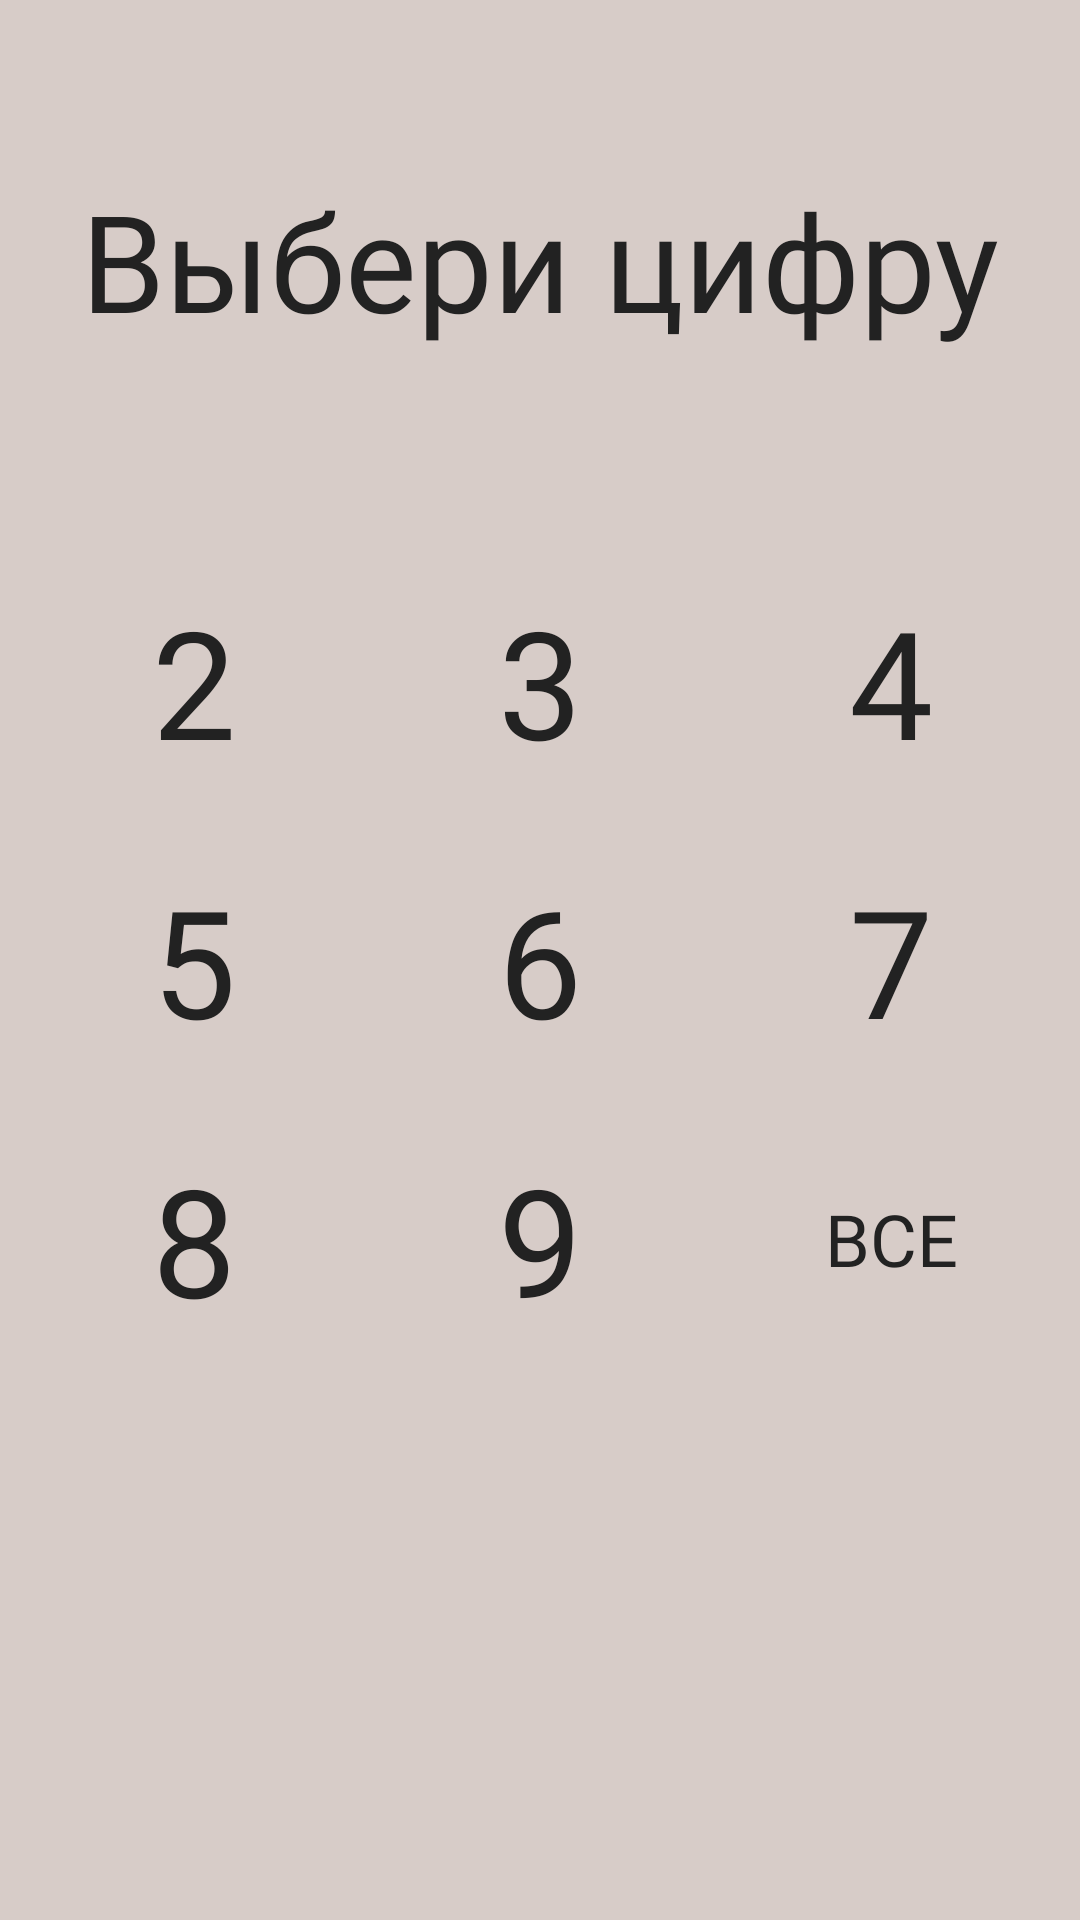

Layout XML and referenced resources for this Android screen:
<!-- AndroidManifest.xml: application theme Theme.AppCompat.NoActionBar -->
<!-- res/layout/activity_choice.xml -->
<?xml version="1.0" encoding="utf-8"?>
<androidx.constraintlayout.widget.ConstraintLayout xmlns:android="http://schemas.android.com/apk/res/android"
    xmlns:app="http://schemas.android.com/apk/res-auto"
    xmlns:tools="http://schemas.android.com/tools"
    android:id="@+id/back"
    android:layout_width="match_parent"
    android:layout_height="match_parent"
    android:background="#D7CCC8"
    tools:context=".ChoiceActivity">

    <Button
        android:id="@+id/button2"
        android:layout_width="100dp"
        android:layout_height="76dp"
        android:layout_marginStart="8dp"
        android:layout_marginLeft="8dp"
        android:layout_marginTop="8dp"
        android:layout_marginEnd="8dp"
        android:layout_marginRight="8dp"
        android:layout_marginBottom="8dp"
        android:background="#00000000"
        android:fontFamily="@font/kellyslabregular"
        android:text="2"
        android:textColor="#222222"
        android:textSize="50sp"
        app:layout_constraintBottom_toBottomOf="parent"
        app:layout_constraintEnd_toEndOf="parent"
        app:layout_constraintHorizontal_bias="0.027"
        app:layout_constraintStart_toStartOf="parent"
        app:layout_constraintTop_toTopOf="parent"
        app:layout_constraintVertical_bias="0.32999998" />

    <Button
        android:id="@+id/button9"
        android:layout_width="100dp"
        android:layout_height="76dp"
        android:layout_marginStart="8dp"
        android:layout_marginLeft="8dp"
        android:layout_marginTop="8dp"
        android:layout_marginEnd="8dp"
        android:layout_marginRight="8dp"
        android:layout_marginBottom="8dp"
        android:background="#00000000"
        android:fontFamily="@font/kellyslabregular"
        android:text="9"
        android:textColor="#222222"
        android:textSize="50sp"
        app:layout_constraintBottom_toBottomOf="parent"
        app:layout_constraintEnd_toEndOf="parent"
        app:layout_constraintStart_toStartOf="parent"
        app:layout_constraintTop_toTopOf="parent"
        app:layout_constraintVertical_bias="0.66999996" />

    <Button
        android:id="@+id/buttonAll"
        android:layout_width="100dp"
        android:layout_height="76dp"
        android:layout_marginStart="8dp"
        android:layout_marginLeft="8dp"
        android:layout_marginTop="8dp"
        android:layout_marginEnd="8dp"
        android:layout_marginRight="8dp"
        android:layout_marginBottom="8dp"
        android:background="#00000000"
        android:fontFamily="@font/comfortaa"
        android:text="ВСЕ"
        android:textColor="#222222"
        android:textSize="24sp"
        app:layout_constraintBottom_toBottomOf="parent"
        app:layout_constraintEnd_toEndOf="parent"
        app:layout_constraintHorizontal_bias="0.98"
        app:layout_constraintStart_toStartOf="parent"
        app:layout_constraintTop_toTopOf="parent"
        app:layout_constraintVertical_bias="0.66999996" />

    <Button
        android:id="@+id/button6"
        android:layout_width="100dp"
        android:layout_height="76dp"
        android:layout_marginStart="8dp"
        android:layout_marginLeft="8dp"
        android:layout_marginTop="8dp"
        android:layout_marginEnd="8dp"
        android:layout_marginRight="8dp"
        android:layout_marginBottom="8dp"
        android:background="#00000000"
        android:fontFamily="@font/kellyslabregular"
        android:text="6"
        android:textColor="#222222"
        android:textSize="50sp"
        app:layout_constraintBottom_toBottomOf="parent"
        app:layout_constraintEnd_toEndOf="parent"
        app:layout_constraintStart_toStartOf="parent"
        app:layout_constraintTop_toTopOf="parent" />

    <Button
        android:id="@+id/button8"
        android:layout_width="100dp"
        android:layout_height="76dp"
        android:layout_marginStart="8dp"
        android:layout_marginLeft="8dp"
        android:layout_marginTop="8dp"
        android:layout_marginEnd="8dp"
        android:layout_marginRight="8dp"
        android:layout_marginBottom="8dp"
        android:background="#00000000"
        android:fontFamily="@font/kellyslabregular"
        android:text="8"
        android:textColor="#222222"
        android:textSize="50sp"
        app:layout_constraintBottom_toBottomOf="parent"
        app:layout_constraintEnd_toEndOf="parent"
        app:layout_constraintHorizontal_bias="0.027"
        app:layout_constraintStart_toStartOf="parent"
        app:layout_constraintTop_toTopOf="parent"
        app:layout_constraintVertical_bias="0.66999996" />

    <Button
        android:id="@+id/button3"
        android:layout_width="100dp"
        android:layout_height="76dp"
        android:layout_marginStart="8dp"
        android:layout_marginLeft="8dp"
        android:layout_marginTop="8dp"
        android:layout_marginEnd="8dp"
        android:layout_marginRight="8dp"
        android:layout_marginBottom="8dp"
        android:background="#00000000"
        android:fontFamily="@font/kellyslabregular"
        android:text="3"
        android:textColor="#222222"
        android:textSize="50sp"
        app:layout_constraintBottom_toBottomOf="parent"
        app:layout_constraintEnd_toEndOf="parent"
        app:layout_constraintStart_toStartOf="parent"
        app:layout_constraintTop_toTopOf="parent"
        app:layout_constraintVertical_bias="0.32999998" />

    <Button
        android:id="@+id/button5"
        android:layout_width="100dp"
        android:layout_height="76dp"
        android:layout_marginStart="8dp"
        android:layout_marginLeft="8dp"
        android:layout_marginTop="8dp"
        android:layout_marginEnd="8dp"
        android:layout_marginRight="8dp"
        android:layout_marginBottom="8dp"
        android:background="#00000000"
        android:fontFamily="@font/kellyslabregular"
        android:text="5"
        android:textColor="#222222"
        android:textSize="50sp"
        app:layout_constraintBottom_toBottomOf="parent"
        app:layout_constraintEnd_toEndOf="parent"
        app:layout_constraintHorizontal_bias="0.027"
        app:layout_constraintStart_toStartOf="parent"
        app:layout_constraintTop_toTopOf="parent" />

    <Button
        android:id="@+id/button7"
        android:layout_width="100dp"
        android:layout_height="76dp"
        android:layout_marginStart="8dp"
        android:layout_marginLeft="8dp"
        android:layout_marginTop="8dp"
        android:layout_marginEnd="8dp"
        android:layout_marginRight="8dp"
        android:layout_marginBottom="8dp"
        android:background="#00000000"
        android:fontFamily="@font/kellyslabregular"
        android:text="7"
        android:textColor="#222222"
        android:textSize="50sp"
        app:layout_constraintBottom_toBottomOf="parent"
        app:layout_constraintEnd_toEndOf="parent"
        app:layout_constraintHorizontal_bias="0.98"
        app:layout_constraintStart_toStartOf="parent"
        app:layout_constraintTop_toTopOf="parent" />

    <Button
        android:id="@+id/button4"
        android:layout_width="100dp"
        android:layout_height="76dp"
        android:layout_marginStart="8dp"
        android:layout_marginLeft="8dp"
        android:layout_marginTop="8dp"
        android:layout_marginEnd="8dp"
        android:layout_marginRight="8dp"
        android:layout_marginBottom="8dp"
        android:background="#00000000"
        android:fontFamily="@font/kellyslabregular"
        android:text="4"
        android:textColor="#222222"
        android:textSize="50sp"
        app:layout_constraintBottom_toBottomOf="parent"
        app:layout_constraintEnd_toEndOf="parent"
        app:layout_constraintHorizontal_bias="0.98"
        app:layout_constraintStart_toStartOf="parent"
        app:layout_constraintTop_toTopOf="parent"
        app:layout_constraintVertical_bias="0.32999998" />

    <TextView
        android:id="@+id/textView"
        android:layout_width="352dp"
        android:layout_height="84dp"
        android:layout_marginStart="8dp"
        android:layout_marginLeft="8dp"
        android:layout_marginTop="8dp"
        android:layout_marginEnd="8dp"
        android:layout_marginRight="8dp"
        android:layout_marginBottom="8dp"
        android:fontFamily="@font/comfortaa"
        android:text="Выбери цифру"
        android:textAlignment="center"
        android:textColor="#222222"
        android:textSize="45sp"
        app:layout_constraintBottom_toBottomOf="parent"
        app:layout_constraintEnd_toEndOf="parent"
        app:layout_constraintStart_toStartOf="parent"
        app:layout_constraintTop_toTopOf="parent"
        app:layout_constraintVertical_bias="0.089999974" />
</androidx.constraintlayout.widget.ConstraintLayout>
<!-- resources referenced by this layout -->
<resources>

</resources>
